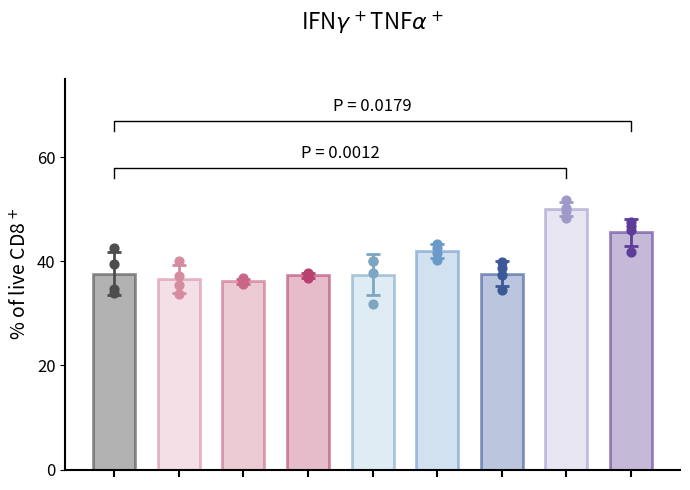

This chart was generated by the following Python code:
import matplotlib.pyplot as plt
import numpy as np
import pandas as pd
import sys

def create_chart(output_filename):
    # 1. Source Data Preparation
    # Data extracted exactly from the provided Markdown table
    data = {
        'DMSO': [33.9, 34.6, 42.6, 39.4],
        'Rap_40nM': [33.7, 40.1, 35.5, 37.1],
        'Rap_100nM': [35.7, 36.2, 36.8, 36.0],
        'Rap_200nM': [37.2, 36.7, 37.6, 37.7],
        'LY_1uM': [31.7, 40.0, 37.7, 40.1],
        'LY_5uM': [41.5, 42.6, 43.4, 40.3],
        'LY_10uM': [34.4, 38.7, 39.9, 37.4],
        'MK_0.2uM': [50.3, 48.4, 49.7, 51.7],
        'MK_1uM': [46.8, 41.7, 46.0, 47.6]
    }
    
    df = pd.DataFrame(data)
    
    # Calculate Means and Standard Deviations
    means = df.mean()
    stds = df.std()
    
    # 2. Visual Configuration
    # Defining colors to match the image: (Edge/Point Color, Face Color)
    # The image uses solid outlines/points and semi-transparent fills
    colors = [
        ('#4D4D4D', '#808080'), # DMSO (Grey)
        ('#D68CA0', '#EBCBD5'), # Rap 40nM (Light Pink)
        ('#C96685', '#E0A8B8'), # Rap 100nM (Med Pink)
        ('#B84070', '#D690A8'), # Rap 200nM (Dark Pink)
        ('#7DA6C2', '#CBE0EE'), # LY 1uM (Light Blue)
        ('#6B9AC9', '#B5CEE6'), # LY 5uM (Med Blue)
        ('#3B5998', '#8FA0C8'), # LY 10uM (Dark Blue)
        ('#9E9AC8', '#D6D4E8'), # MK 0.2uM (Light Purple)
        ('#5E3C99', '#9E8CBF')  # MK 1uM (Dark Purple)
    ]

    fig, ax = plt.subplots(figsize=(7, 5))
    
    # Bar width and positions
    bar_width = 0.65
    indices = np.arange(len(df.columns))
    
    # 3. Plotting
    for i, col in enumerate(df.columns):
        edge_color, face_color = colors[i]
        
        # Bar Plot
        # Using a lighter face color (simulated by alpha or specific hex) and solid edge
        ax.bar(i, means[col], width=bar_width, 
               color=face_color, edgecolor=edge_color, linewidth=2, 
               zorder=1, alpha=0.6)
        
        # Error Bars (Standard Deviation)
        # Caps are visible in the image
        ax.errorbar(i, means[col], yerr=stds[col], 
                    fmt='none', ecolor=edge_color, elinewidth=2, 
                    capsize=5, capthick=2, zorder=2)
        
        # Scatter Plot (Individual Data Points)
        # Jittering x values slightly for visibility if points overlap, though image shows them mostly centered
        # The image shows points aligned vertically, so we keep x constant
        y_values = df[col].values
        x_values = np.full_like(y_values, i)
        
        ax.scatter(x_values, y_values, color=edge_color, s=40, zorder=3, clip_on=False)

    # 4. Statistical Annotations
    # Line 1: DMSO to MK 0.2uM (Index 0 to 7)
    # Line 2: DMSO to MK 1uM (Index 0 to 8)
    
    def draw_significance_line(ax, x1, x2, y, text, h=2):
        # Draw the bracket
        ax.plot([x1, x1, x2, x2], [y, y+h, y+h, y], lw=1.0, c='k')
        # Add text
        ax.text((x1+x2)*.5, y+h+1, text, ha='center', va='bottom', color='black', fontsize=12)

    # Determine heights based on max data + margin
    max_y = df.max().max()
    line1_y = 56
    line2_y = 65
    
    from scipy import stats
    
    # P1: DMSO vs MK 0.2uM (Index 0 vs 7)
    _, p1 = stats.ttest_ind(df['DMSO'], df['MK_0.2uM'], equal_var=True)
    p1_text = "P < 0.0001" if p1 < 0.0001 else f"P = {p1:.4f}"
    
    # P2: DMSO vs MK 1uM (Index 0 vs 8)
    _, p2 = stats.ttest_ind(df['DMSO'], df['MK_1uM'], equal_var=True)
    p2_text = "P < 0.0001" if p2 < 0.0001 else f"P = {p2:.4f}"
    
    draw_significance_line(ax, 0, 7, line1_y, p1_text)
    draw_significance_line(ax, 0, 8, line2_y, p2_text)

    # 5. Layout and Styling
    
    # Title
    # Using LaTeX for Greek letters
    ax.set_title(r'IFN$\gamma^+$TNF$\alpha^+$', fontsize=16, pad=35, color='black')
    
    # Y Axis
    ax.set_ylabel('% of live CD8$^+$', fontsize=14, color='black')
    ax.set_ylim(0, 75) # Extended limit to fit annotations
    ax.set_yticks([0, 20, 40, 60])
    ax.tick_params(axis='y', labelsize=12, color='black')
    
    # X Axis
    ax.set_xticks(indices)
    # The image does not show text labels for the x-axis categories, just ticks
    ax.set_xticklabels([]) 
    ax.tick_params(axis='x', length=5, width=1.5)

    # Spines (Borders)
    ax.spines['top'].set_visible(False)
    ax.spines['right'].set_visible(False)
    ax.spines['left'].set_linewidth(1.5)
    ax.spines['bottom'].set_linewidth(1.5)
    
    # Adjust layout
    plt.tight_layout()
    
    # Save
    plt.savefig(output_filename, dpi=300, bbox_inches='tight')
    print(f"Chart saved to {output_filename}")

if __name__ == "__main__":
    output_file = sys.argv[1] if len(sys.argv) > 1 else "output.png"
    create_chart(output_file)
